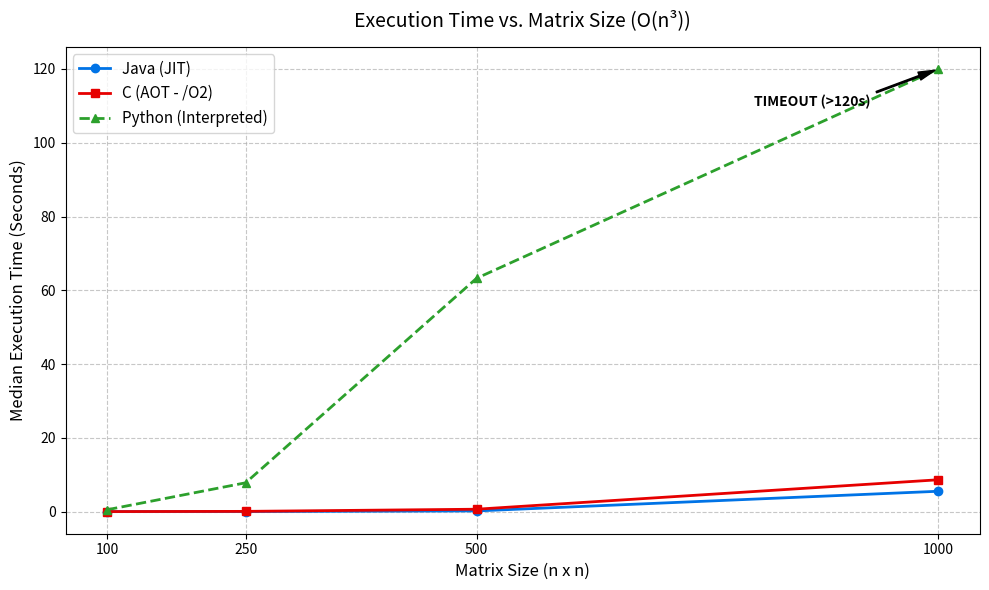

The matplotlib source for this figure:
import matplotlib.pyplot as plt

sizes = [100, 250, 500, 1000]

time_java = [0.002033, 0.022276, 0.177629, 5.516295]
time_c = [0.005313, 0.060567, 0.644889, 8.630204]
time_python = [0.500207, 7.810342, 63.253833, 120.0]

plt.figure(figsize=(10, 6))

plt.plot(sizes, time_java, marker='o', linestyle='-', color='#0073e6', linewidth=2, label='Java (JIT)')
plt.plot(sizes, time_c, marker='s', linestyle='-', color='#e60000', linewidth=2, label='C (AOT - /O2)')
plt.plot(sizes, time_python, marker='^', linestyle='--', color='#2ca02c', linewidth=2, label='Python (Interpreted)')

plt.annotate('TIMEOUT (>120s)', xy=(1000, 120), xytext=(800, 110),
             arrowprops=dict(facecolor='black', shrink=0.05, width=1, headwidth=6),
             fontsize=10, color='black', weight='bold')

plt.title('Execution Time vs. Matrix Size (O(n³))', fontsize=14, pad=15)
plt.xlabel('Matrix Size (n x n)', fontsize=12)
plt.ylabel('Median Execution Time (Seconds)', fontsize=12)
plt.xticks(sizes)
plt.yscale('linear')
plt.grid(True, linestyle='--', alpha=0.7)
plt.legend(fontsize=11)

plt.tight_layout()
plt.savefig('performance_plot.png', dpi=300)
print("Gráfica guardada como performance_plot.png")
